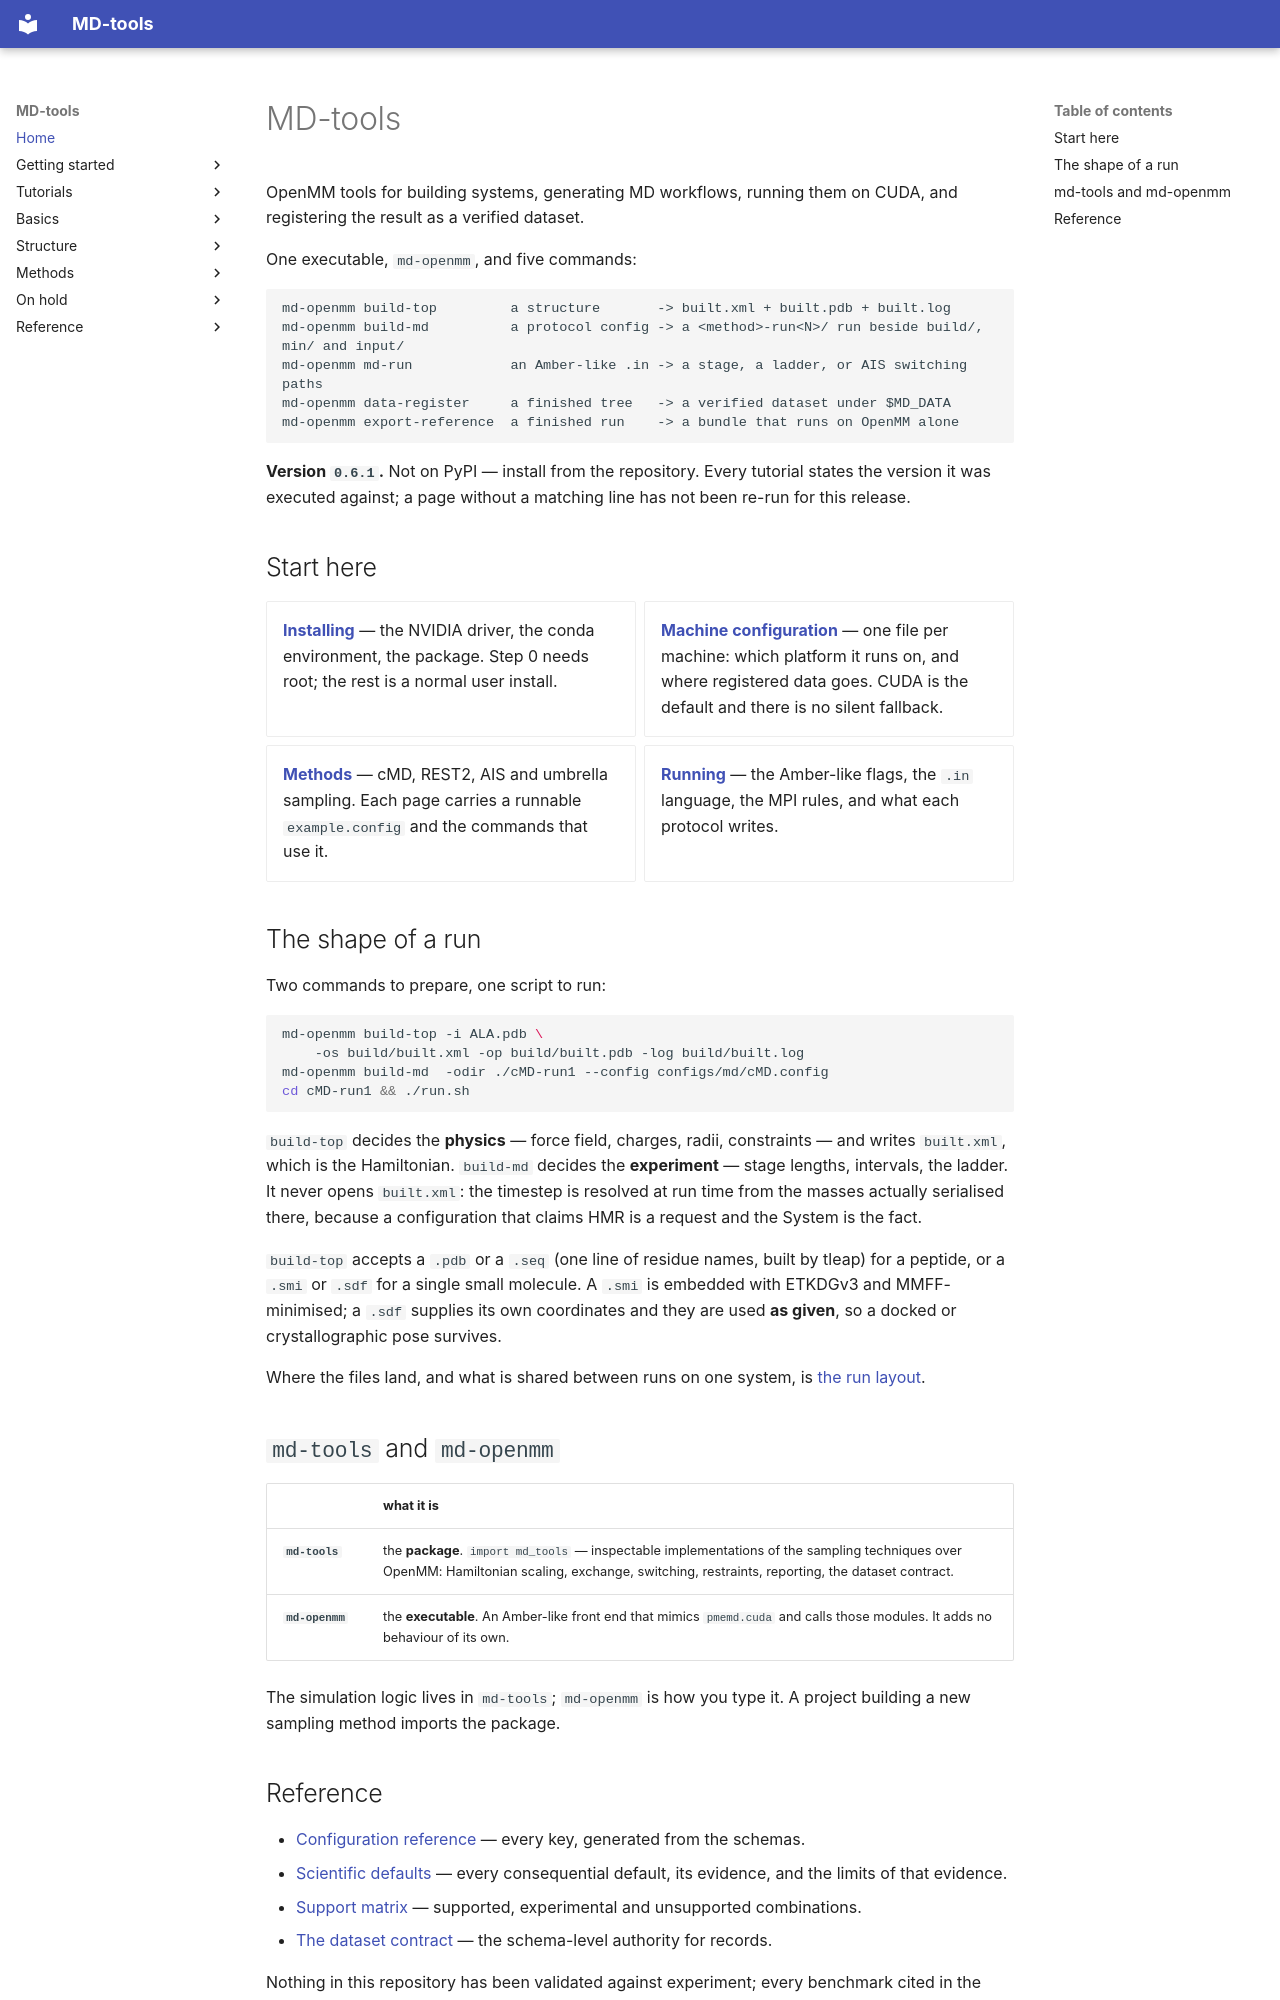

repository: csy0000/MD-tools · page: index.html · generator: mkdocs

# MD-tools

OpenMM tools for building systems, generating MD workflows, running them on CUDA, and registering
the result as a verified dataset.

One executable, `md-openmm`, and five commands:

```text
md-openmm build-top         a structure       -> built.xml + built.pdb + built.log
md-openmm build-md          a protocol config -> a <method>-run<N>/ run beside build/, min/ and input/
md-openmm md-run            an Amber-like .in -> a stage, a ladder, or AIS switching paths
md-openmm data-register     a finished tree   -> a verified dataset under $MD_DATA
md-openmm export-reference  a finished run    -> a bundle that runs on OpenMM alone
```

**Version `0.6.1`.** Not on PyPI — install from the repository. Every tutorial states the
version it was executed against; a page without a matching line has not been re-run for
this release.

## Start here

<div class="grid cards" markdown>

* **[Installing](install.md)** — the NVIDIA driver, the conda environment, the package. Step 0
  needs root; the rest is a normal user install.

* **[Machine configuration](structure/machine-config.md)** — one file per machine: which platform it
  runs on, and where registered data goes. CUDA is the default and there is no silent fallback.

* **[Methods](openmm_methods/README.md)** — cMD, REST2, AIS and umbrella sampling. Each
  page carries a runnable `example.config` and the commands that use it.

* **[Running](basics/md-run.md)** — the Amber-like flags, the `.in` language, the MPI rules, and what
  each protocol writes.

</div>

## The shape of a run

Two commands to prepare, one script to run:

```bash
md-openmm build-top -i ALA.pdb \
    -os build/built.xml -op build/built.pdb -log build/built.log
md-openmm build-md  -odir ./cMD-run1 --config configs/md/cMD.config
cd cMD-run1 && ./run.sh
```

`build-top` decides the **physics** — force field, charges, radii, constraints — and writes
`built.xml`, which is the Hamiltonian. `build-md` decides the **experiment** — stage lengths,
intervals, the ladder. It never opens `built.xml`: the timestep is resolved at run time from the
masses actually serialised there, because a configuration that claims HMR is a request and the
System is the fact.

`build-top` accepts a `.pdb` or a `.seq` (one line of residue names, built by tleap) for a peptide,
or a `.smi` or `.sdf` for a single small molecule. A `.smi` is embedded with ETKDGv3 and
MMFF-minimised; a `.sdf` supplies its own coordinates and they are used **as given**, so a docked
or crystallographic pose survives.

Where the files land, and what is shared between runs on one system, is
[the run layout](basics/run-layout.md).

## `md-tools` and `md-openmm`

| | what it is |
|---|---|
| **`md-tools`** | the **package**. `import md_tools` — inspectable implementations of the sampling techniques over OpenMM: Hamiltonian scaling, exchange, switching, restraints, reporting, the dataset contract. |
| **`md-openmm`** | the **executable**. An Amber-like front end that mimics `pmemd.cuda` and calls those modules. It adds no behaviour of its own. |

The simulation logic lives in `md-tools`; `md-openmm` is how you type it. A project building a new
sampling method imports the package.
